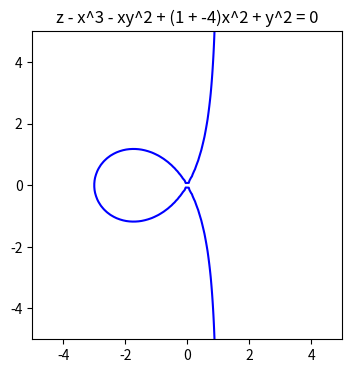
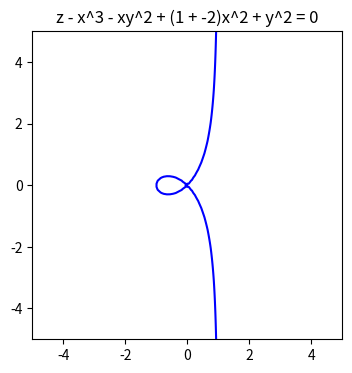
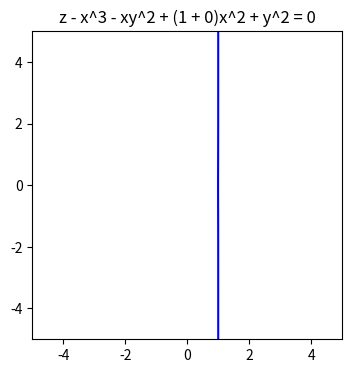
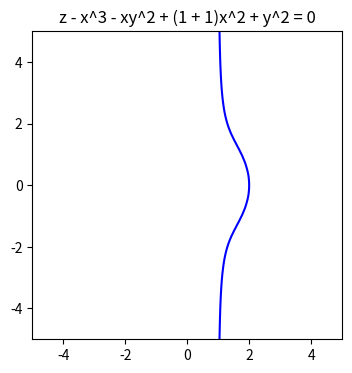
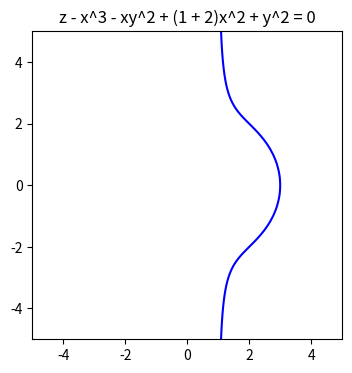
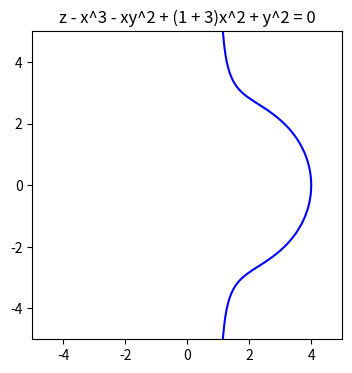

The matplotlib source for these figures, in order:
from math import sqrt
import numpy as np
import matplotlib.pyplot as plt

def draw_curve(func, rng, special_points, title):
    x = np.linspace(-rng, rng, 100)
    y = np.linspace(-rng, rng, 100)

    X, Y = np.meshgrid(x, y)
    Z = func(X, Y)

    plt.figure(figsize=(4, 4))
    plt.contour(X, Y, Z, levels=[0], colors='blue')

    for point in special_points:
        plt.scatter(point[0], point[1], color='red')

    plt.title(title)
    plt.show()


for a in [-4, -2, 0, 1, 2, 3]:
    draw_curve(lambda x, y: x**3 + x*y**2 - (1 + a)*x**2 - y**2, 5, [], f"z - x^3 - xy^2 + (1 + {a})x^2 + y^2 = 0")


# 12
# r = 1/(cos(t)) + acos(t)
# sqrt(x^2+y^2) = 1/(1/(sqrt(z^2+y^2))) + a*(x/(sqrt(x^2+y^2)))
# x^3+xy^2-(1+a)x^2-y^2 = 0
